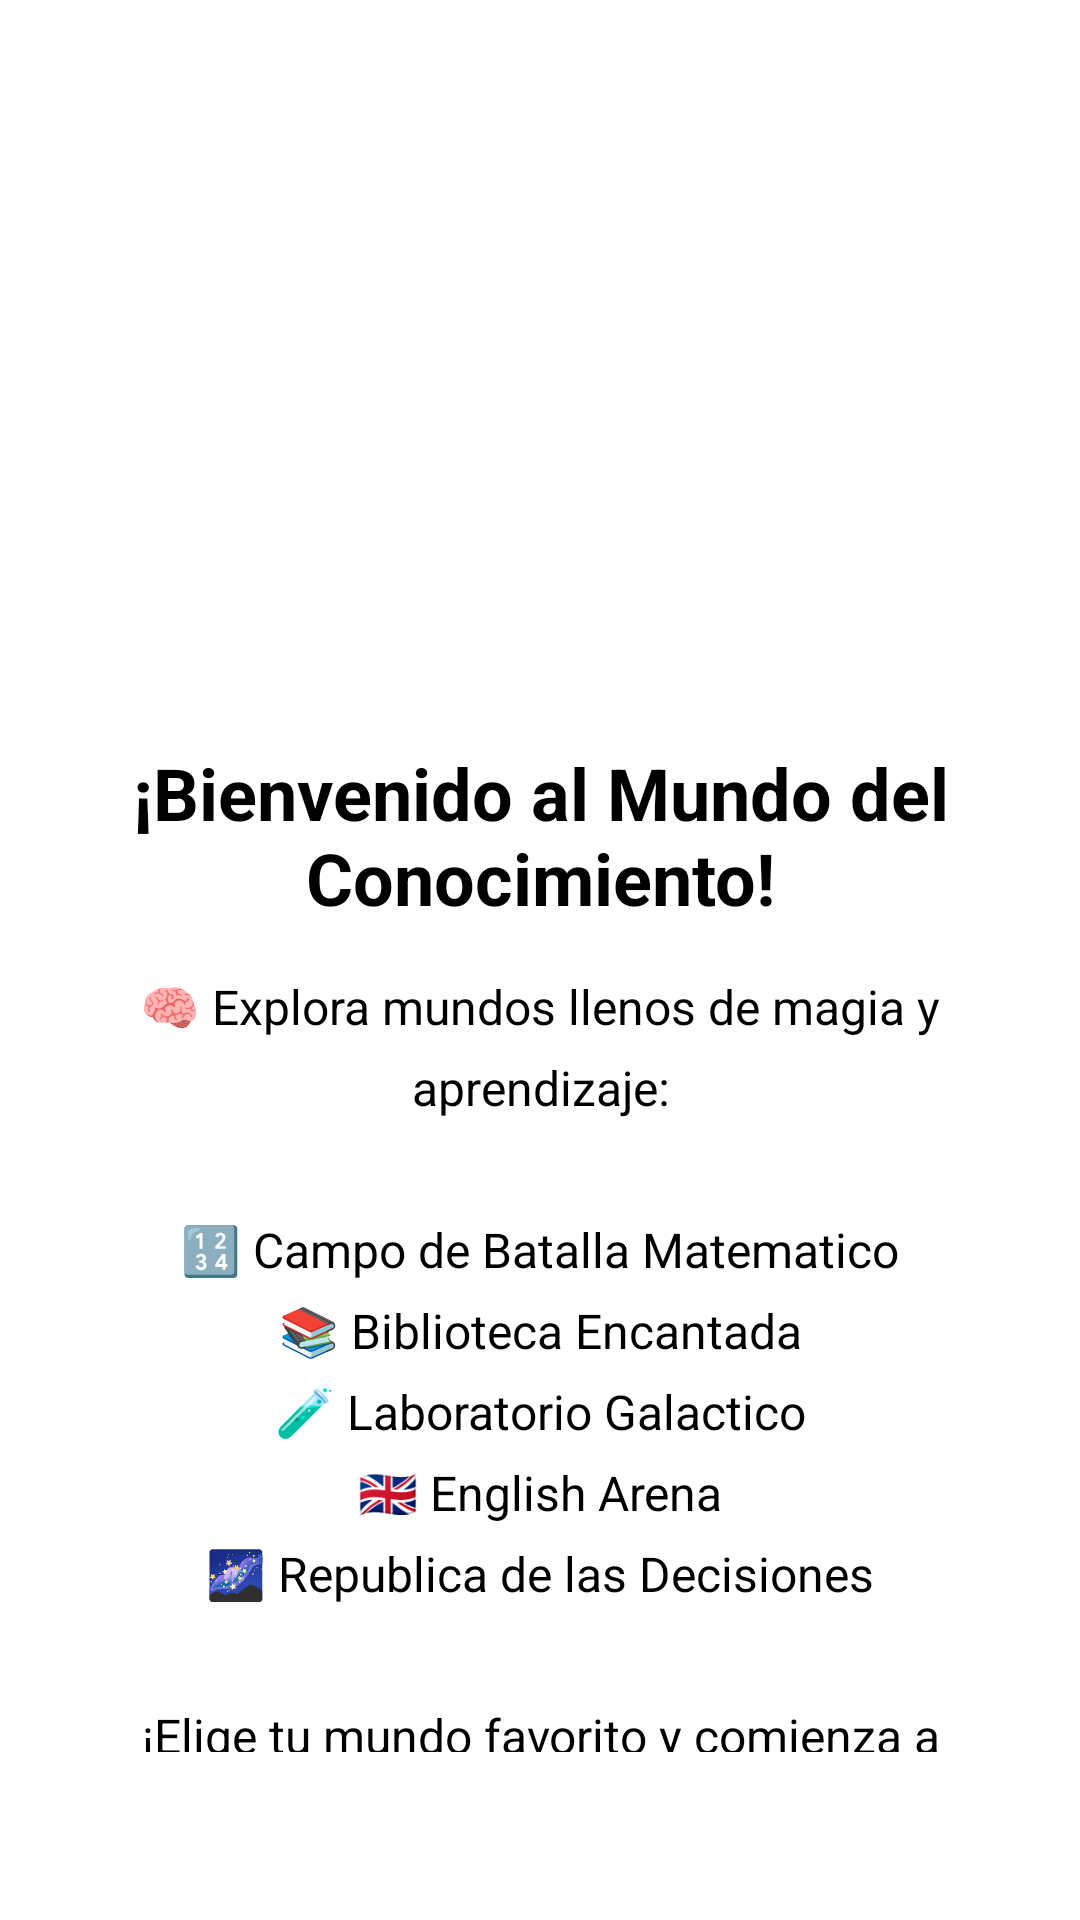

Layout XML and referenced resources for this Android screen:
<!-- AndroidManifest.xml: application theme Theme.ICFESUP -->
<!-- res/layout/activity_mundos2.xml -->
<?xml version="1.0" encoding="utf-8"?>
<FrameLayout
    xmlns:android="http://schemas.android.com/apk/res/android"
    xmlns:tools="http://schemas.android.com/tools"
    android:layout_width="match_parent"
    android:layout_height="match_parent"
    tools:context=".Mundos.Mundos_activity">

    
    <LinearLayout
        android:id="@+id/layoutBienvenida"
        android:layout_width="match_parent"
        android:layout_height="match_parent"
        android:orientation="vertical"
        android:padding="24dp"
        android:gravity="center_horizontal">

        <ImageView
            android:id="@+id/imgBienvenida"
            android:layout_width="300dp"
            android:layout_height="200dp"
            android:src="@drawable/mundosgeneral"
            android:contentDescription="@string/app_name"
            android:adjustViewBounds="true"
            android:scaleType="fitCenter"
            android:layout_marginBottom="24dp" />

        <TextView
            android:id="@+id/txtBienvenida"
            android:layout_width="match_parent"
            android:layout_height="wrap_content"
            android:text="¡Bienvenido al Mundo del Conocimiento!"
            android:textSize="24sp"
            android:textStyle="bold"
            android:textColor="@color/black"
            android:gravity="center"
            android:layout_marginBottom="16dp" />

        <TextView
            android:id="@+id/txtDescripcion"
            android:layout_width="match_parent"
            android:layout_height="wrap_content"
            android:text="@string/mundoss"
            android:textSize="16sp"
            android:textColor="@color/black"
            android:gravity="center"
            android:lineSpacingExtra="8dp"
            android:layout_marginBottom="32dp"
            android:paddingHorizontal="16dp" />

        <Button
            android:id="@+id/btnComenzar"
            android:layout_width="wrap_content"
            android:layout_height="wrap_content"
            android:text="¡Comenzar!"
            android:textSize="18sp"
            android:textStyle="bold"
            android:textColor="@color/button_text"
            android:backgroundTint="@color/button_background"
            android:paddingHorizontal="32dp"
            android:paddingVertical="12dp"
            android:elevation="4dp" />
    </LinearLayout>

    
    <FrameLayout
        android:id="@+id/containerFragmentMundos"
        android:layout_width="match_parent"
        android:layout_height="match_parent"
        android:visibility="gone" />
</FrameLayout>
<!-- resources referenced by this layout -->
<resources>
  <color name="black">#FF000000</color>
  <color name="button_background">#FF7043</color>
  <color name="button_text">#FFFFFF</color>
  <string name="app_name">ZAVIRA</string>
  <string name="mundoss">🧠 Explora mundos llenos de magia y aprendizaje:\n\n🔢 Campo de Batalla Matematico\n📚 Biblioteca Encantada\n🧪 Laboratorio Galactico\n🇬🇧 English Arena\n🌌 Republica de las Decisiones\n\n¡Elige tu mundo favorito y comienza a aprender jugando!</string>
  <style name="Theme.ICFESUP" parent="Theme.MaterialComponents.DayNight.NoActionBar">
          
          <item name="colorPrimary">@color/purple_500</item>
          <item name="colorPrimaryVariant">@color/purple_500</item>
          <item name="colorOnPrimary">@color/white</item>
  
          
          <item name="colorSecondary">@color/teal_200</item>
          <item name="colorSecondaryVariant">@color/teal_200</item>
          <item name="colorOnSecondary">@color/black</item>
  
  
          <item name="android:statusBarColor">?attr/colorPrimaryVariant</item>
  
  
      </style>
  <color name="purple_500">#FF6200EE</color>
  <color name="white">#FFFFFFFF</color>
  <color name="teal_200">#FF03DAC5</color>
</resources>
